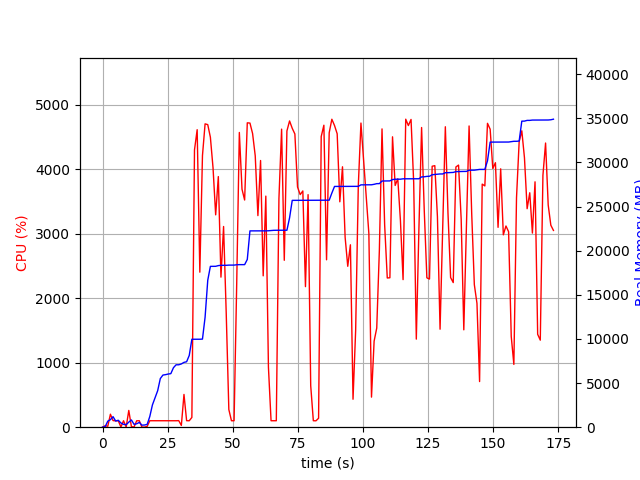

Source data for this figure (header and first rows):
elapsed_time, nproc, cpu, mem_real, mem_virtual
3.910064697265625e-05, 1, 0.0, 8.98, 3186
1.006, 2, 22.9, 57.16, 161.7
2.015, 5, 14.9, 685.1, 2773
3.023, 4, 201.4, 854.6, 2712
4.031, 6, 102.1, 1192, 3579
5.04, 3, 99.2, 698.9, 2212
6.048, 3, 99.2, 786.6, 2356
7.056, 5, 3.0, 479.1, 2471
8.064, 3, 100.1, 321.3, 1780
9.072, 3, 2.0, 288.6, 1760
10.08, 4, 260.0, 574, 2384
11.09, 6, 7.9, 821.5, 3016
12.1, 4, 3.0, 328.8, 2064
13.11, 3, 99.1, 386.6, 1915
14.11, 3, 100.2, 542.3, 2177
15.12, 3, 1.0, 233.2, 1740
16.13, 3, 1.0, 247.2, 1731
17.14, 1, 12.9, 319.3, 1789
18.15, 1, 100.3, 1210, 2747
19.15, 1, 100.2, 2522, 4099
20.17, 1, 99.9, 3318, 5811
21.18, 1, 100.0, 4138, 5933
22.19, 1, 100.0, 5510, 7725
23.2, 1, 101.1, 5906, 7853
24.2, 1, 100.0, 5952, 7853
25.21, 1, 100.1, 6024, 7853
26.23, 1, 100.9, 6066, 8013
27.24, 1, 99.9, 6742, 10073
28.25, 1, 100.0, 7068, 10073
29.26, 1, 102.0, 7071, 10073
30.27, 1, 27.7, 7167, 13404
31.28, 1, 508.0, 7345, 13522
32.29, 1, 101.0, 7413, 13714
33.3, 1, 99.9, 8125, 17010
34.31, 1, 151.5, 9963, 17280
35.31, 1, 4300, 9963, 17280
36.34, 1, 4613, 9965, 17280
37.37, 1, 2404, 9965, 17280
38.38, 1, 4212, 9981, 17280
39.38, 1, 4704, 12457, 21455
40.41, 1, 4692, 16645, 22483
41.42, 1, 4496, 18219, 22483
42.43, 1, 4022, 18219, 22485
43.45, 1, 3293, 18225, 22485
44.47, 1, 3886, 18305, 22485
45.48, 1, 2327, 18339, 22488
46.48, 1, 3112, 18339, 22488
47.49, 1, 1778, 18339, 22488
48.5, 1, 274.1, 18361, 22808
49.51, 1, 100.3, 18361, 22808
50.52, 1, 100.2, 18363, 22808
51.53, 1, 2226, 18401, 22808
52.54, 1, 4570, 18416, 22808
53.56, 1, 3690, 18416, 22808
54.57, 1, 3523, 18416, 22808
55.59, 1, 4720, 19003, 27183
56.61, 1, 4716, 22239, 27729
57.63, 1, 4553, 22239, 27729
58.65, 1, 4207, 22239, 27729
59.67, 1, 3281, 22241, 27731
... 112 more rows
